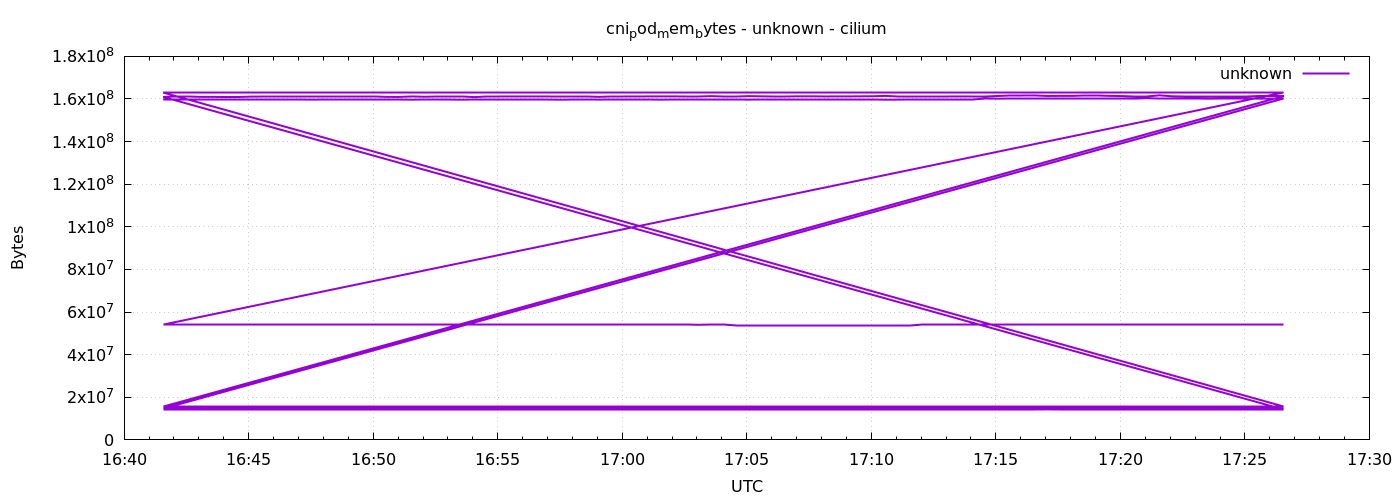

The data file committed next to this chart (first rows):
1778085694	159719424
1778085724	159719424
1778085754	159719424
1778085784	159739904
1778085814	159703040
1778085844	159703040
1778085874	159707136
1778085904	159707136
1778085934	159752192
1778085964	159748096
1778085994	159752192
1778086024	159748096
1778086054	159707136
1778086084	159735808
1778086114	159735808
1778086144	159682560
1778086174	159682560
1778086204	159707136
1778086234	159707136
1778086264	159735808
1778086294	159674368
1778086324	159703040
1778086354	159703040
1778086384	159735808
1778086414	159670272
1778086444	159674368
1778086474	159674368
1778086504	159690752
1778086534	159690752
1778086564	159719424
1778086594	159719424
1778086624	159727616
1778086654	159670272
1778086684	159686656
1778086714	159686656
1778086744	159719424
1778086774	159744000
1778086804	159744000
1778086834	159748096
1778086864	159744000
1778086894	159686656
1778086924	159682560
1778086954	159682560
1778086984	159682560
1778087014	159682560
1778087044	159682560
1778087074	159682560
1778087104	159715328
1778087134	159723520
1778087164	159723520
1778087194	159723520
1778087224	159698944
1778087254	159698944
1778087284	159707136
1778087314	159707136
1778087344	159739904
1778087374	159674368
1778087404	159674368
1778087434	159678464
1778087464	159703040
1778087494	159723520
... 576 more rows
